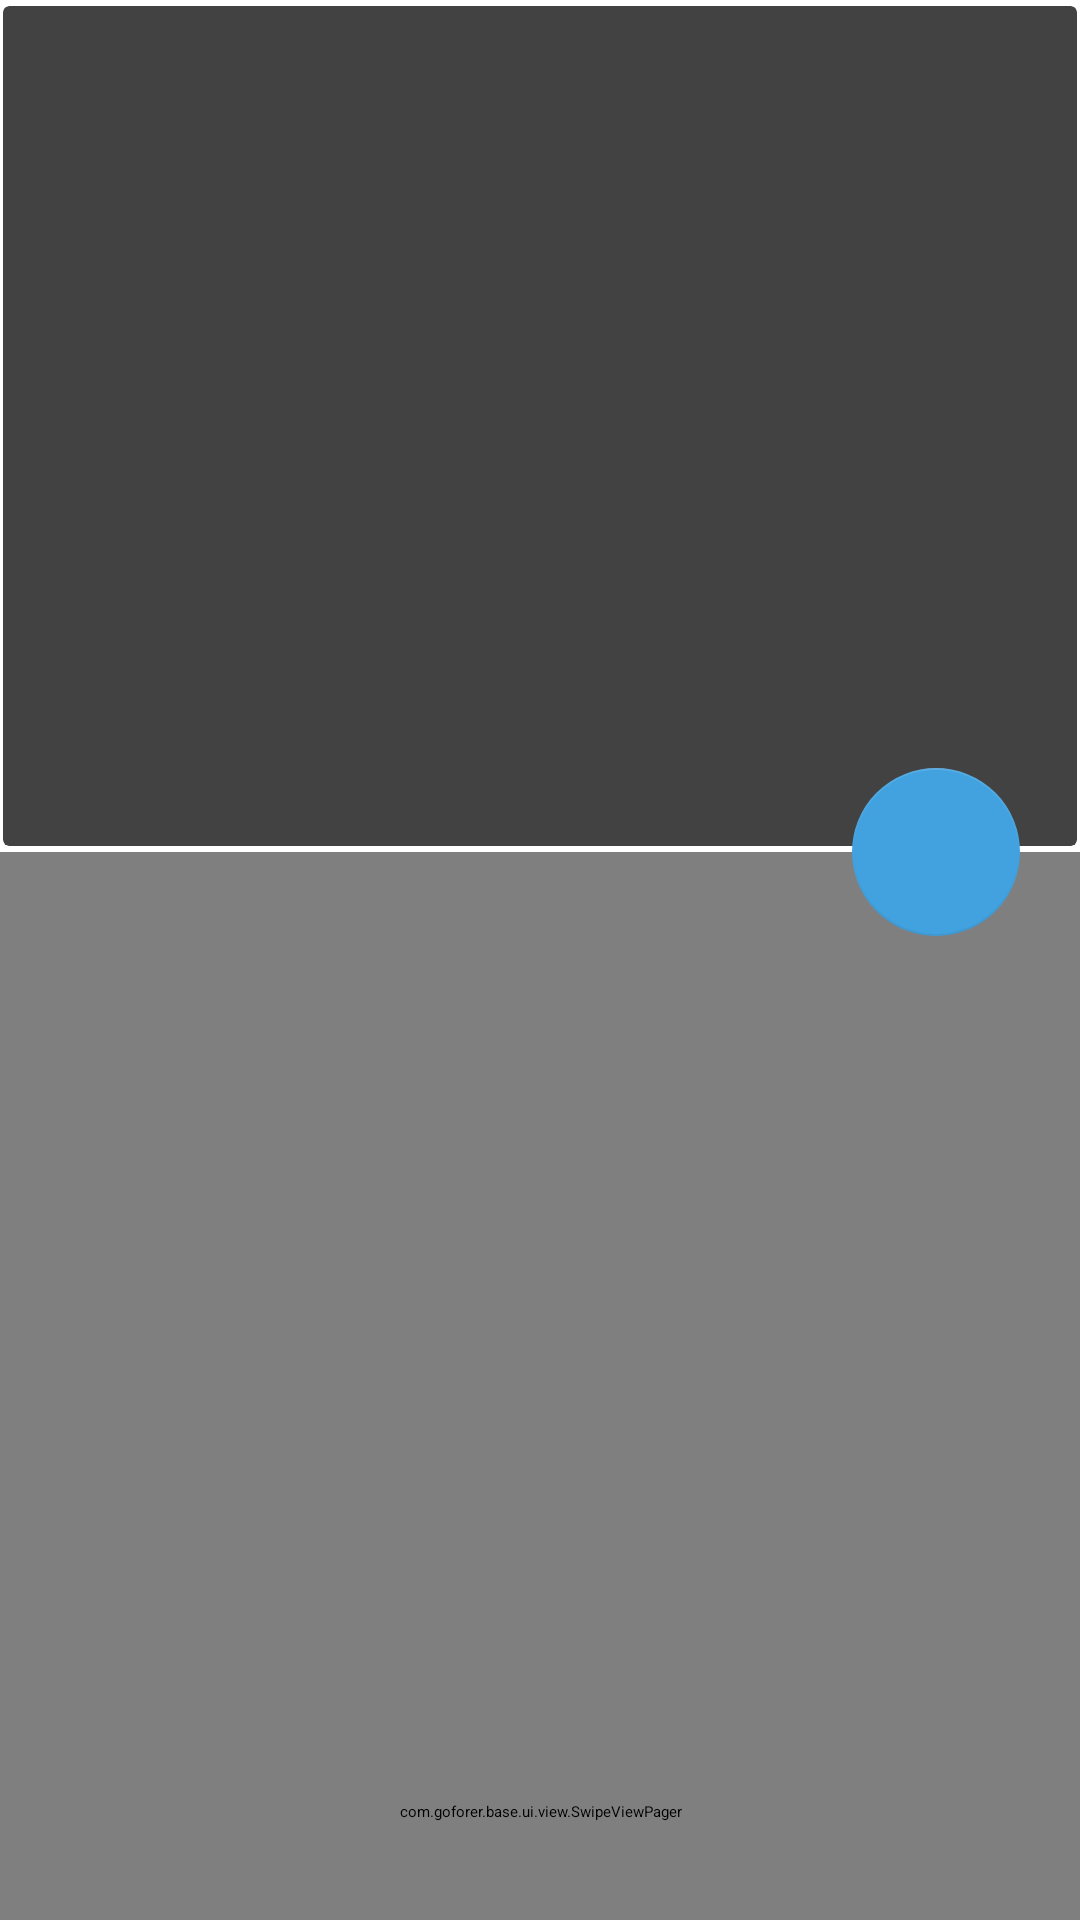

Layout XML and referenced resources for this Android screen:
<!-- AndroidManifest.xml: activity theme MaterialDrawerTheme.Light.DarkToolbar.menu.TranslucentStatus -->
<!-- res/layout/activity_offers_info.xml -->
<?xml version="1.0" encoding="utf-8"?>
<FrameLayout
    xmlns:android="http://schemas.android.com/apk/res/android"
    xmlns:app="http://schemas.android.com/apk/res-auto"
    android:layout_width="match_parent"
    android:layout_height="match_parent"
    android:id="@+id/container_info" >

    <android.support.design.widget.CoordinatorLayout
        android:id="@+id/main_content"
        android:layout_width="match_parent"
        android:layout_height="match_parent"
        android:fitsSystemWindows="true">

        <com.goforer.base.ui.view.SwipeViewPager
            android:id="@+id/pager_flip"
            android:layout_width="match_parent"
            android:layout_height="match_parent"
            app:layout_behavior="@string/appbar_scrolling_view_behavior" />

        <android.support.design.widget.AppBarLayout
            android:id="@+id/appbar"
            android:layout_width="match_parent"
            android:elevation="4dp"
            android:layout_height="@dimen/collapsible_app_bar_height"
            android:fitsSystemWindows="true"
            android:theme="@style/ThemeOverlay.AppCompat.Dark.ActionBar">

            <android.support.design.widget.CollapsingToolbarLayout
                android:id="@+id/collapsing_toolbar"
                android:layout_width="match_parent"
                android:layout_height="match_parent"
                android:fitsSystemWindows="true"
                app:collapsedTitleGravity="start"
                app:expandedTitleGravity="left"
                app:contentScrim="?attr/colorPrimary"
                app:expandedTitleMarginEnd="64dp"
                app:expandedTitleMarginStart="48dp"
                app:layout_scrollFlags="scroll|exitUntilCollapsed|snap"
                app:titleEnabled="true">

                <include
                    android:id="@+id/image_container"
                    layout="@layout/offers_info_image_item"
                    android:layout_width="match_parent"
                    android:layout_height="wrap_content"
                    android:layout_alignParentBottom="true"
                    android:layout_alignWithParentIfMissing="true" />

                <android.support.v7.widget.Toolbar
                    android:id="@+id/toolbar"
                    android:layout_width="match_parent"
                    android:layout_height="?attr/actionBarSize"
                    app:layout_collapseMode="pin"
                    app:layout_scrollFlags="scroll|enterAlways|snap"
                    app:popupTheme="@style/ThemeOverlay.AppCompat.Light" />

            </android.support.design.widget.CollapsingToolbarLayout>

        </android.support.design.widget.AppBarLayout>

        <android.support.design.widget.FloatingActionButton
            android:id="@+id/fab_star"
            android:layout_width="wrap_content"
            android:layout_height="wrap_content"
            android:layout_margin="20dp"
            app:backgroundTint="@color/floating_button_background"
            android:clickable="true"
            app:elevation="6dp"
            app:pressedTranslationZ="12dp"
            app:layout_anchor="@id/appbar"
            app:layout_anchorGravity="bottom|right|end" />

    </android.support.design.widget.CoordinatorLayout>

    <FrameLayout
        android:layout_width="match_parent"
        android:layout_height="match_parent"
        android:id="@+id/content_holder"
        android:layout_below="@+id/ll_input"
        app:layout_behavior="@string/appbar_scrolling_view_behavior"
        android:layout_gravity="center_horizontal|top">

    </FrameLayout>

</FrameLayout>
<!-- res/layout/offers_info_image_item.xml (included above) -->
<FrameLayout
    xmlns:android="http://schemas.android.com/apk/res/android"
    xmlns:app="http://schemas.android.com/apk/res-auto"
    android:layout_width="wrap_content"
    android:layout_height="wrap_content">

    <android.support.v7.widget.CardView
        android:layout_width="match_parent"
        android:layout_height="wrap_content"
        android:elevation="8dp"
        android:layout_marginTop="2dp"
        android:layout_marginBottom="2dp"
        android:layout_marginLeft="1dp"
        android:layout_marginRight="1dp">

        <ImageView
            android:id="@+id/backdrop"
            android:layout_width="match_parent"
            android:layout_height="@dimen/collapsible_app_bar_height"
            android:fitsSystemWindows="true"
            android:scaleType="centerCrop"
            app:layout_collapseMode="parallax"
            app:layout_collapseParallaxMultiplier="0.3" />

        <ImageView
            android:id="@+id/backdrop_new"
            android:layout_width="match_parent"
            android:layout_height="@dimen/collapsible_app_bar_height"
            android:fitsSystemWindows="true"
            android:scaleType="centerCrop"
            app:layout_collapseMode="parallax"
            app:layout_collapseParallaxMultiplier="0.3" />

    </android.support.v7.widget.CardView>

</FrameLayout>
<!-- resources referenced by this layout -->
<resources>
  <color name="floating_button_background">#42A2DF</color>
  <dimen name="collapsible_app_bar_height">284dp</dimen>
  <style name="MaterialDrawerTheme.Light.DarkToolbar.menu.TranslucentStatus" parent="MaterialTheme.Light.DarkToolbar.TranslucentStatus">
          
          <item name="drawerArrowStyle">@style/MaterialDrawer.DrawerArrowStyle</item>
  
          
          <item name="colorPrimary">@color/material_drawer_primary</item>
          <item name="colorPrimaryDark">@color/material_drawer_primary_dark</item>
          <item name="colorAccent">@color/material_drawer_accent</item>
  
          
          <item name="material_drawer_background">@color/material_drawer_background</item>
          <item name="material_drawer_primary_text">@color/material_drawer_primary_text</item>
          <item name="material_drawer_primary_icon">@color/material_drawer_primary_icon</item>
          <item name="material_drawer_secondary_text">@color/material_drawer_secondary_text</item>
          <item name="material_drawer_hint_text">@color/material_drawer_hint_text</item>
          <item name="material_drawer_hint_icon">@color/material_drawer_hint_icon</item>
          <item name="material_drawer_divider">@color/material_drawer_divider</item>
          <item name="material_drawer_selected">@color/material_drawer_menu_selected</item>
          <item name="material_drawer_selected_text">@color/material_drawer_selected_text</item>
          <item name="material_drawer_header_selection_text">
              @color/material_drawer_header_selection_text
          </item>
      </style>
  <color name="material_drawer_menu_selected">#5D7FBF</color>
</resources>
